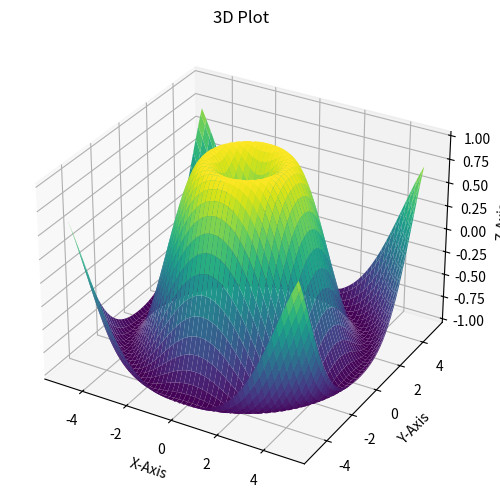

Generate this figure with matplotlib:
import numpy as np
import matplotlib.pyplot as plt

x = np.linspace(-5, 5, num=100)
y = np.linspace(-5, 5, num=100)

x, y = np.meshgrid(x, y)

z = np.sin(np.sqrt(x**2 + y**2))

fig = plt.figure(figsize=(14, 6))

ax = fig.add_subplot(111, projection='3d')

ax.plot_surface(x, y, z, cmap='viridis')
ax.set_title('3D Plot')
ax.set_xlabel('X-Axis')
ax.set_ylabel('Y-Axis')
ax.set_zlabel('Z-Axis')

plt.show()